Dataset: ProvaDV (GitHub, nigno17/Datasets). Classes: apple, banana, dice, flat screwdriver, hammer, lemon, orange, spatula, tennis ball.

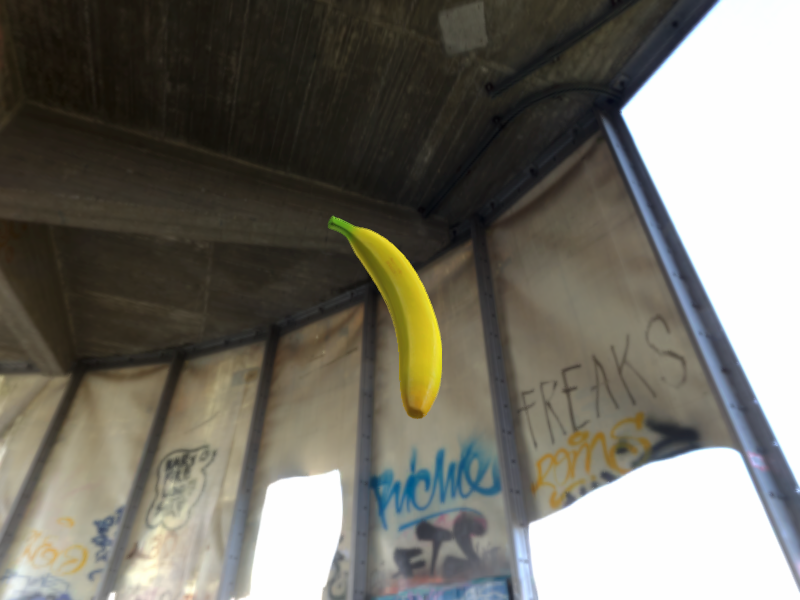
Label: banana

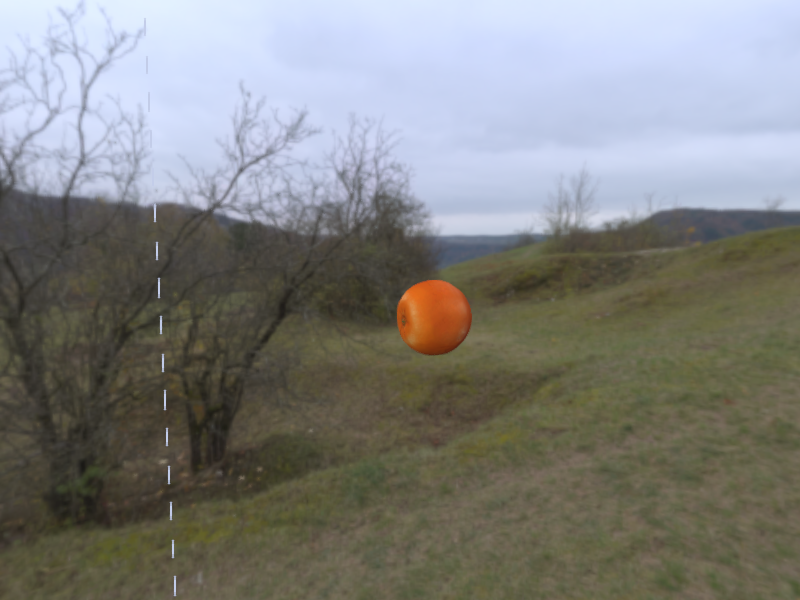
Label: orange

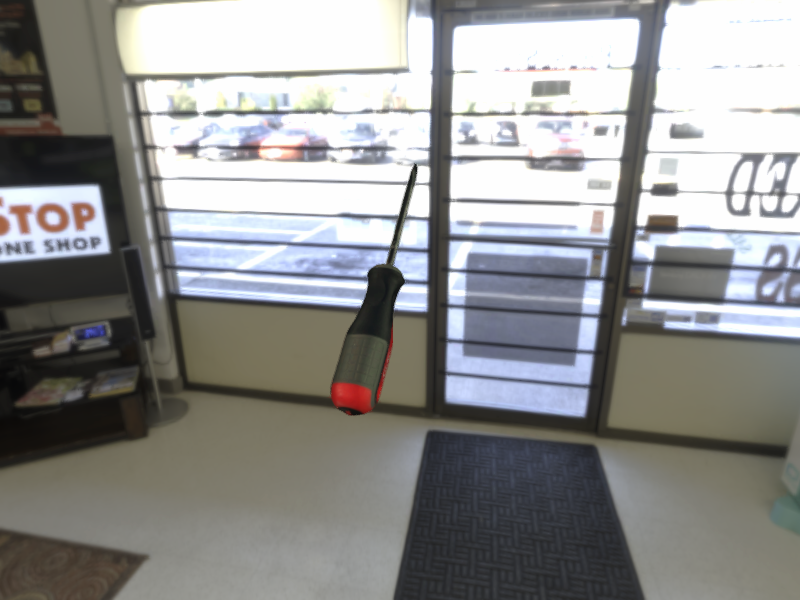
Label: flat screwdriver

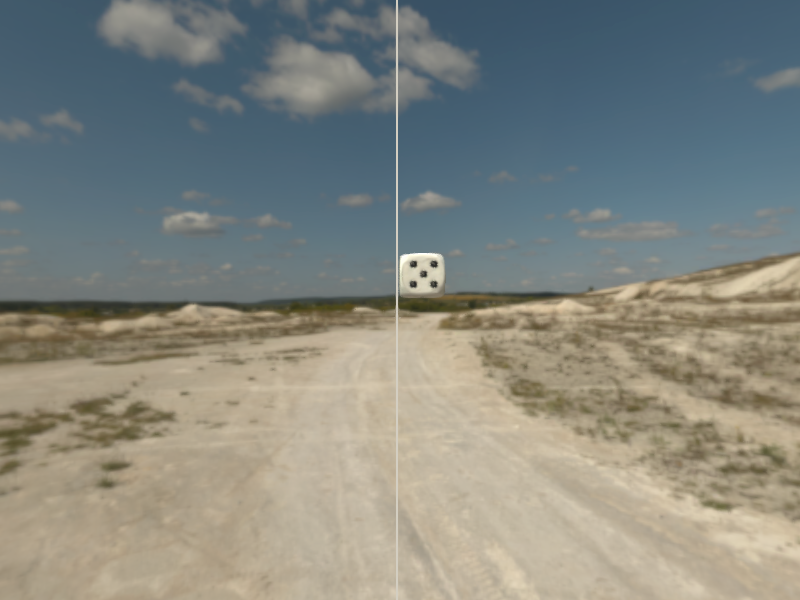
Label: dice

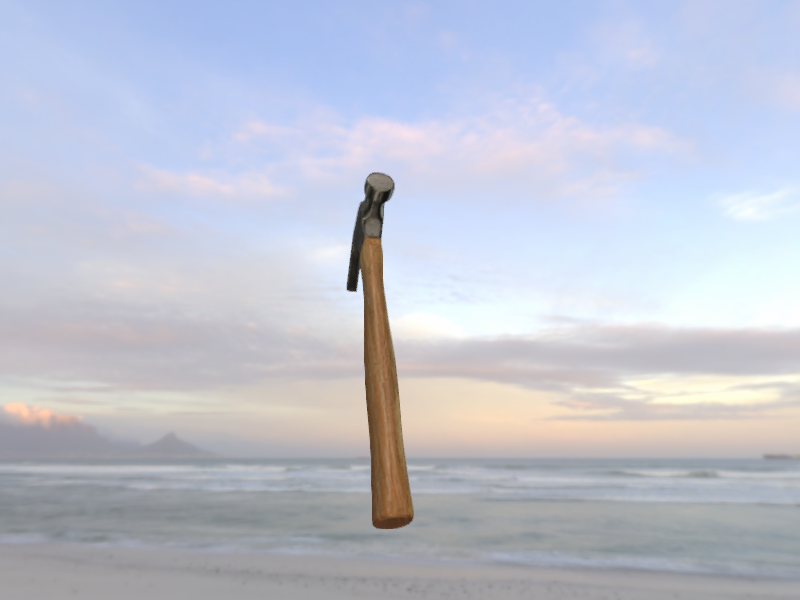
Label: hammer

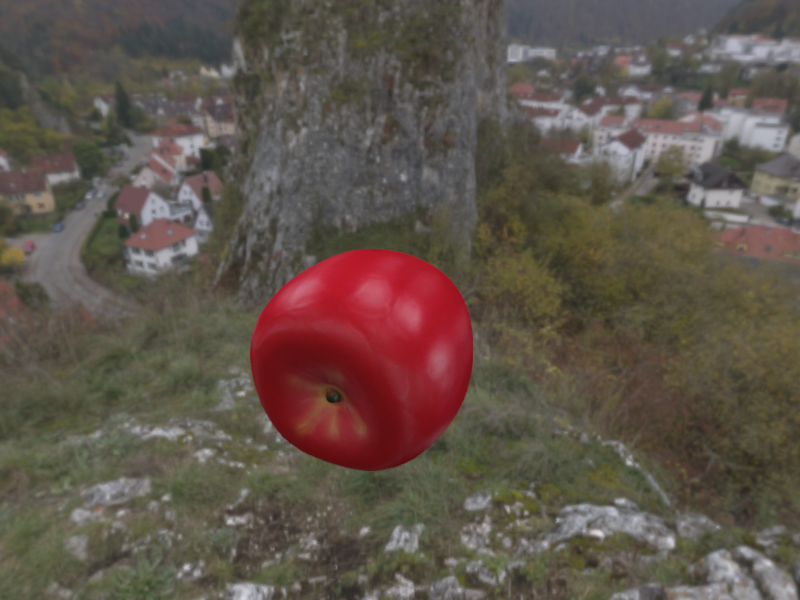
Label: apple
